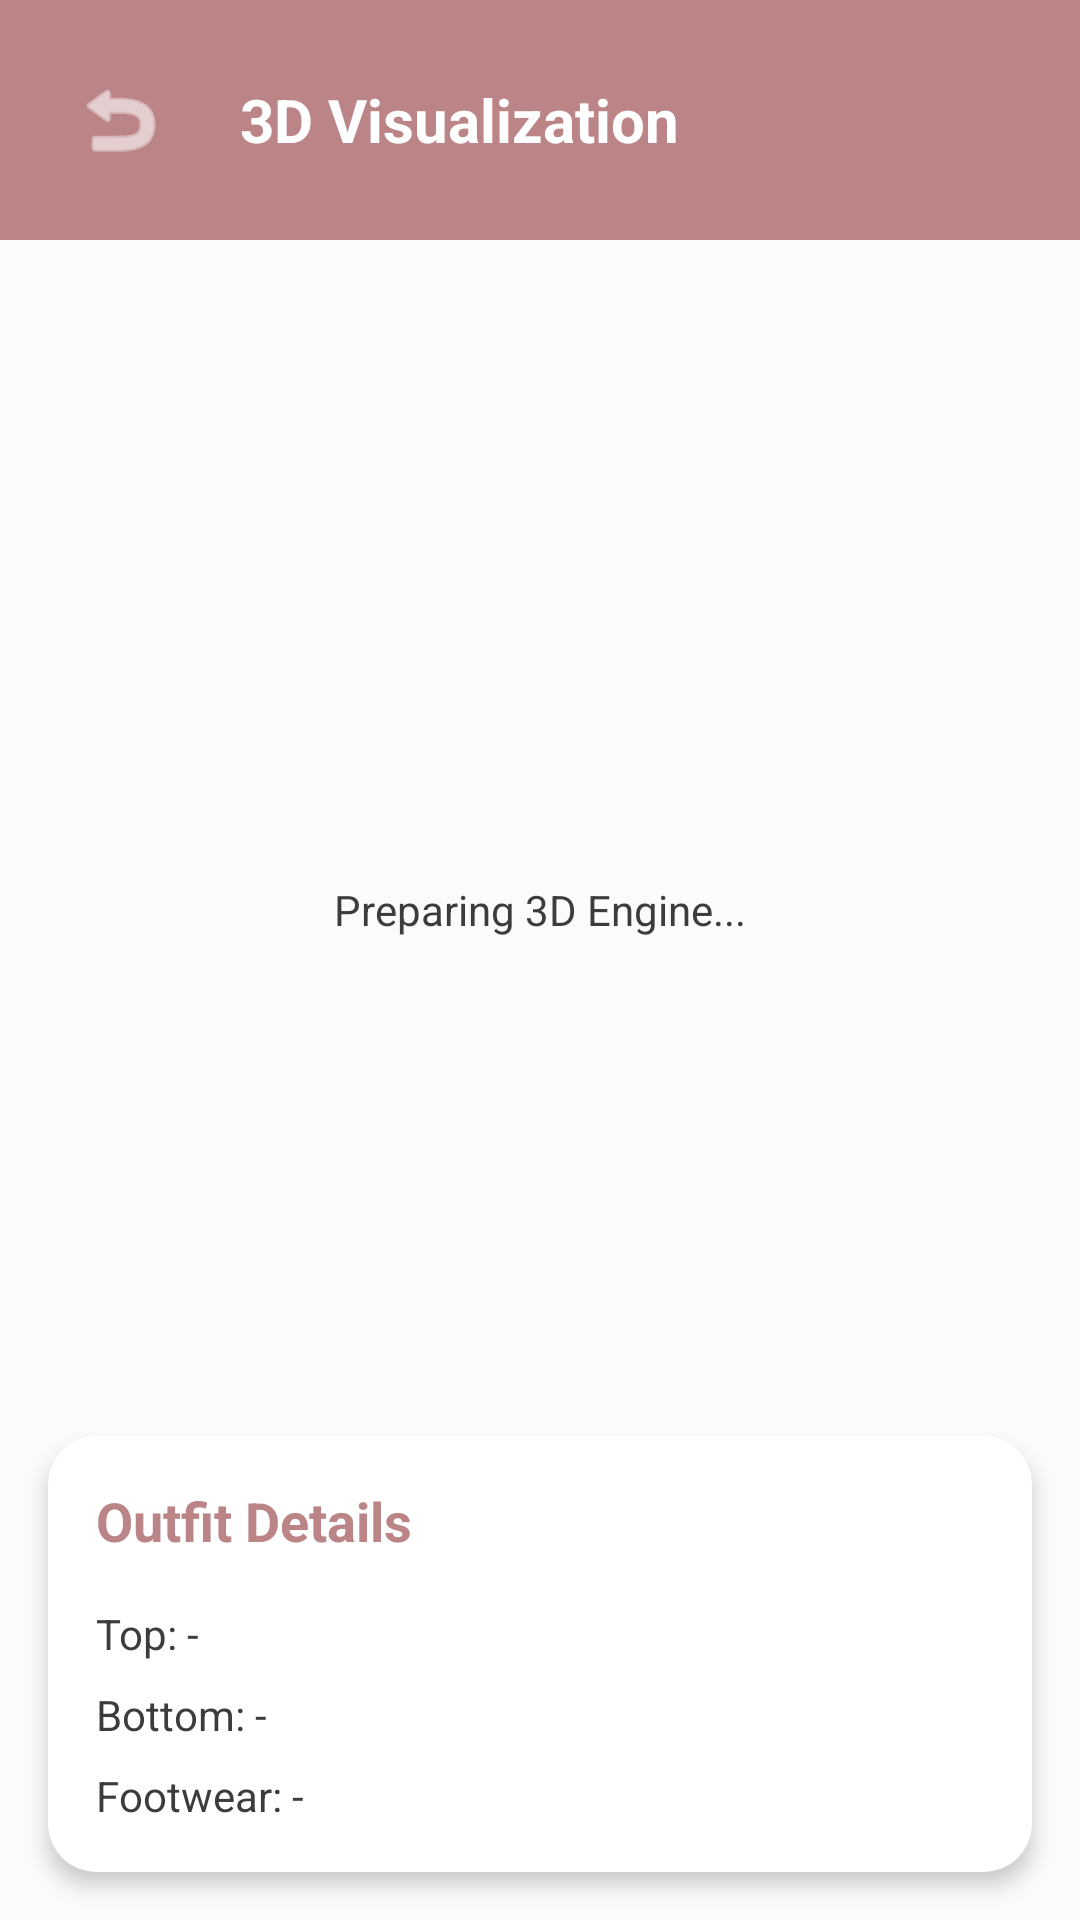

Layout XML and referenced resources for this Android screen:
<!-- AndroidManifest.xml: application theme Theme.OutfitStudio -->
<!-- res/layout/activity_3d_visualization.xml -->
<?xml version="1.0" encoding="utf-8"?>
<LinearLayout xmlns:android="http://schemas.android.com/apk/res/android"
    xmlns:app="http://schemas.android.com/apk/res-auto"
    android:layout_width="match_parent"
    android:layout_height="match_parent"
    android:orientation="vertical">

    
    <LinearLayout
        android:layout_width="match_parent"
        android:layout_height="wrap_content"
        android:orientation="horizontal"
        android:padding="16dp"
        android:gravity="center_vertical"
        android:background="@color/primary">

        <ImageButton
            android:id="@+id/btnBack"
            android:layout_width="48dp"
            android:layout_height="48dp"
            android:background="?attr/selectableItemBackgroundBorderless"
            android:src="@android:drawable/ic_menu_revert"
            app:tint="@android:color/white"
            android:contentDescription="Back" />

        <TextView
            android:layout_width="wrap_content"
            android:layout_height="wrap_content"
            android:text="3D Visualization"
            android:textColor="@android:color/white"
            android:textSize="20sp"
            android:textStyle="bold"
            android:layout_marginStart="16dp"/>
    </LinearLayout>

    <FrameLayout
        android:id="@+id/unityContainer"
        android:layout_width="match_parent"
        android:layout_height="0dp"
        android:layout_weight="1">
        
        <ProgressBar
            android:id="@+id/progressBar"
            android:layout_width="wrap_content"
            android:layout_height="wrap_content"
            android:layout_gravity="center"
            android:indeterminateTint="@color/primary"/>

        <TextView
            android:id="@+id/tvStatus"
            android:layout_width="wrap_content"
            android:layout_height="wrap_content"
            android:layout_gravity="center"
            android:layout_marginTop="32dp"
            android:text="Preparing 3D Engine..."
            android:textColor="@color/on_background"/>
            
    </FrameLayout>

    <com.google.android.material.card.MaterialCardView
        android:layout_width="match_parent"
        android:layout_height="wrap_content"
        android:layout_margin="16dp"
        app:cardCornerRadius="16dp"
        app:cardElevation="4dp">

        <LinearLayout
            android:layout_width="match_parent"
            android:layout_height="wrap_content"
            android:orientation="vertical"
            android:padding="16dp">

            <TextView
                android:layout_width="match_parent"
                android:layout_height="wrap_content"
                android:text="Outfit Details"
                android:textSize="18sp"
                android:textStyle="bold"
                android:textColor="@color/primary"
                android:layout_marginBottom="16dp"/>

            <TextView
                android:id="@+id/tvOutfitTop"
                android:layout_width="match_parent"
                android:layout_height="wrap_content"
                android:text="Top: -"
                android:textColor="@color/on_background"
                android:layout_marginBottom="8dp"/>

            <TextView
                android:id="@+id/tvOutfitBottom"
                android:layout_width="match_parent"
                android:layout_height="wrap_content"
                android:text="Bottom: -"
                android:textColor="@color/on_background"
                android:layout_marginBottom="8dp"/>

            <TextView
                android:id="@+id/tvOutfitFootwear"
                android:layout_width="match_parent"
                android:layout_height="wrap_content"
                android:text="Footwear: -"
                android:textColor="@color/on_background"/>

        </LinearLayout>
    </com.google.android.material.card.MaterialCardView>

</LinearLayout>
<!-- resources referenced by this layout -->
<resources>
  <color name="on_background">#3E3C3A</color>
  <color name="primary">#BB8588</color>
  <style name="Theme.OutfitStudio" parent="Theme.MaterialComponents.Light.NoActionBar">
          <item name="android:textColor">@color/on_background</item>
          <item name="android:textColorHint">@color/text_hint</item>
          
          <item name="colorPrimary">@color/primary</item>
          <item name="colorPrimaryVariant">@color/primary_variant</item>
          <item name="colorOnPrimary">@color/on_primary</item>
          
          <item name="colorSecondary">@color/primary</item>
          <item name="colorSecondaryVariant">@color/primary_variant</item>
          <item name="colorOnSecondary">@color/on_primary</item>
          
          <item name="android:colorBackground">@color/background</item>
          <item name="colorSurface">@color/surface</item>
          
          <item name="android:statusBarColor">@color/background</item>
          <item name="android:windowLightStatusBar">true</item>
      </style>
  <color name="text_hint">#A09D9B</color>
  <color name="primary_variant">#BB8588</color>
  <color name="on_primary">#FFFFFF</color>
  <color name="background">#FDFBF9</color>
  <color name="surface">#FFFFFF</color>
</resources>
